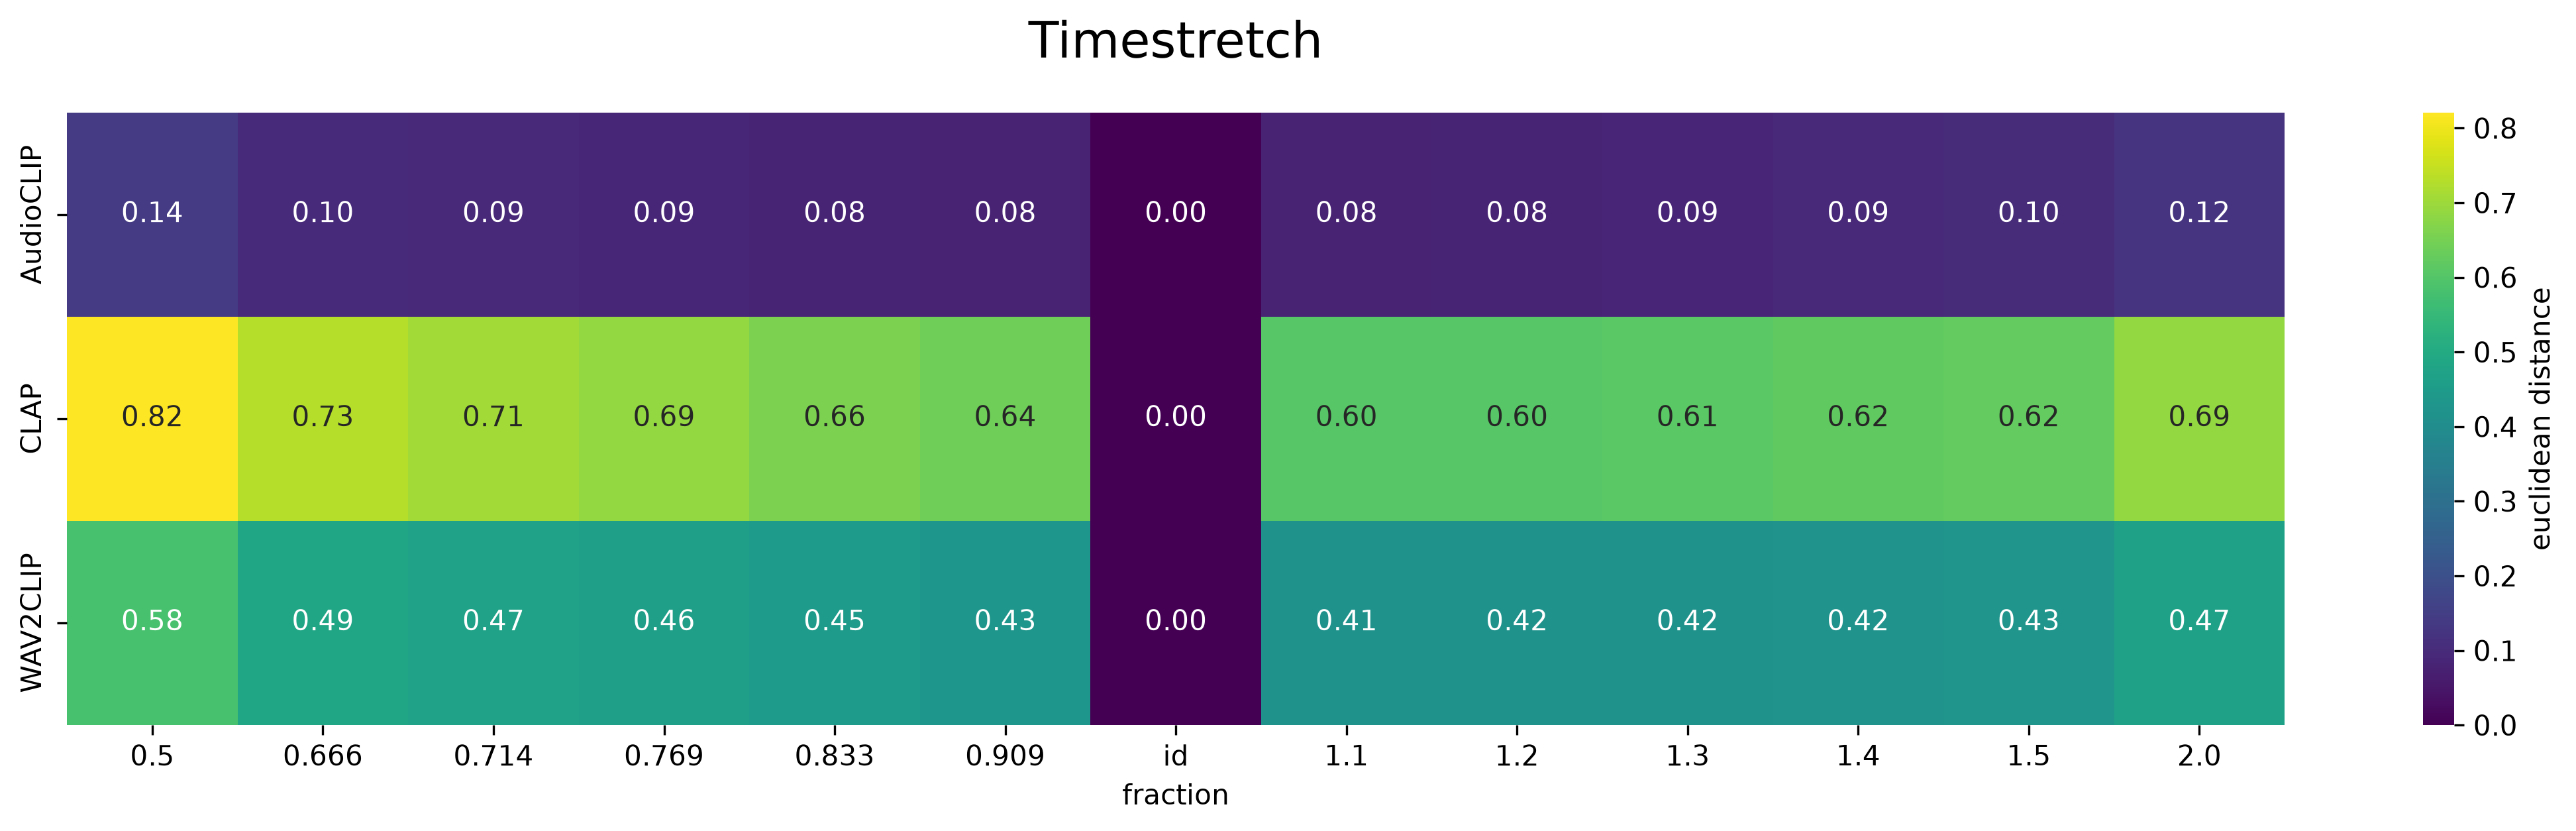

Source data for this figure (header and first rows):
, 0.5, 0.666, 0.714, 0.769, 0.833, 0.909, id, 1.1, 1.2, 1.3, 1.4, 1.5, 2.0
AudioCLIP, 0.1426, 0.09651, 0.0929, 0.08677, 0.0807, 0.07736, 0.0, 0.07739, 0.08254, 0.08541, 0.09263, 0.09992, 0.1221
CLAP, 0.8206, 0.7297, 0.7068, 0.6867, 0.66, 0.641, 0.0, 0.6046, 0.604, 0.6095, 0.6201, 0.6242, 0.6882
WAV2CLIP, 0.582, 0.4855, 0.4724, 0.46, 0.4462, 0.4321, 0.0, 0.4139, 0.4152, 0.4167, 0.4214, 0.4268, 0.4711
